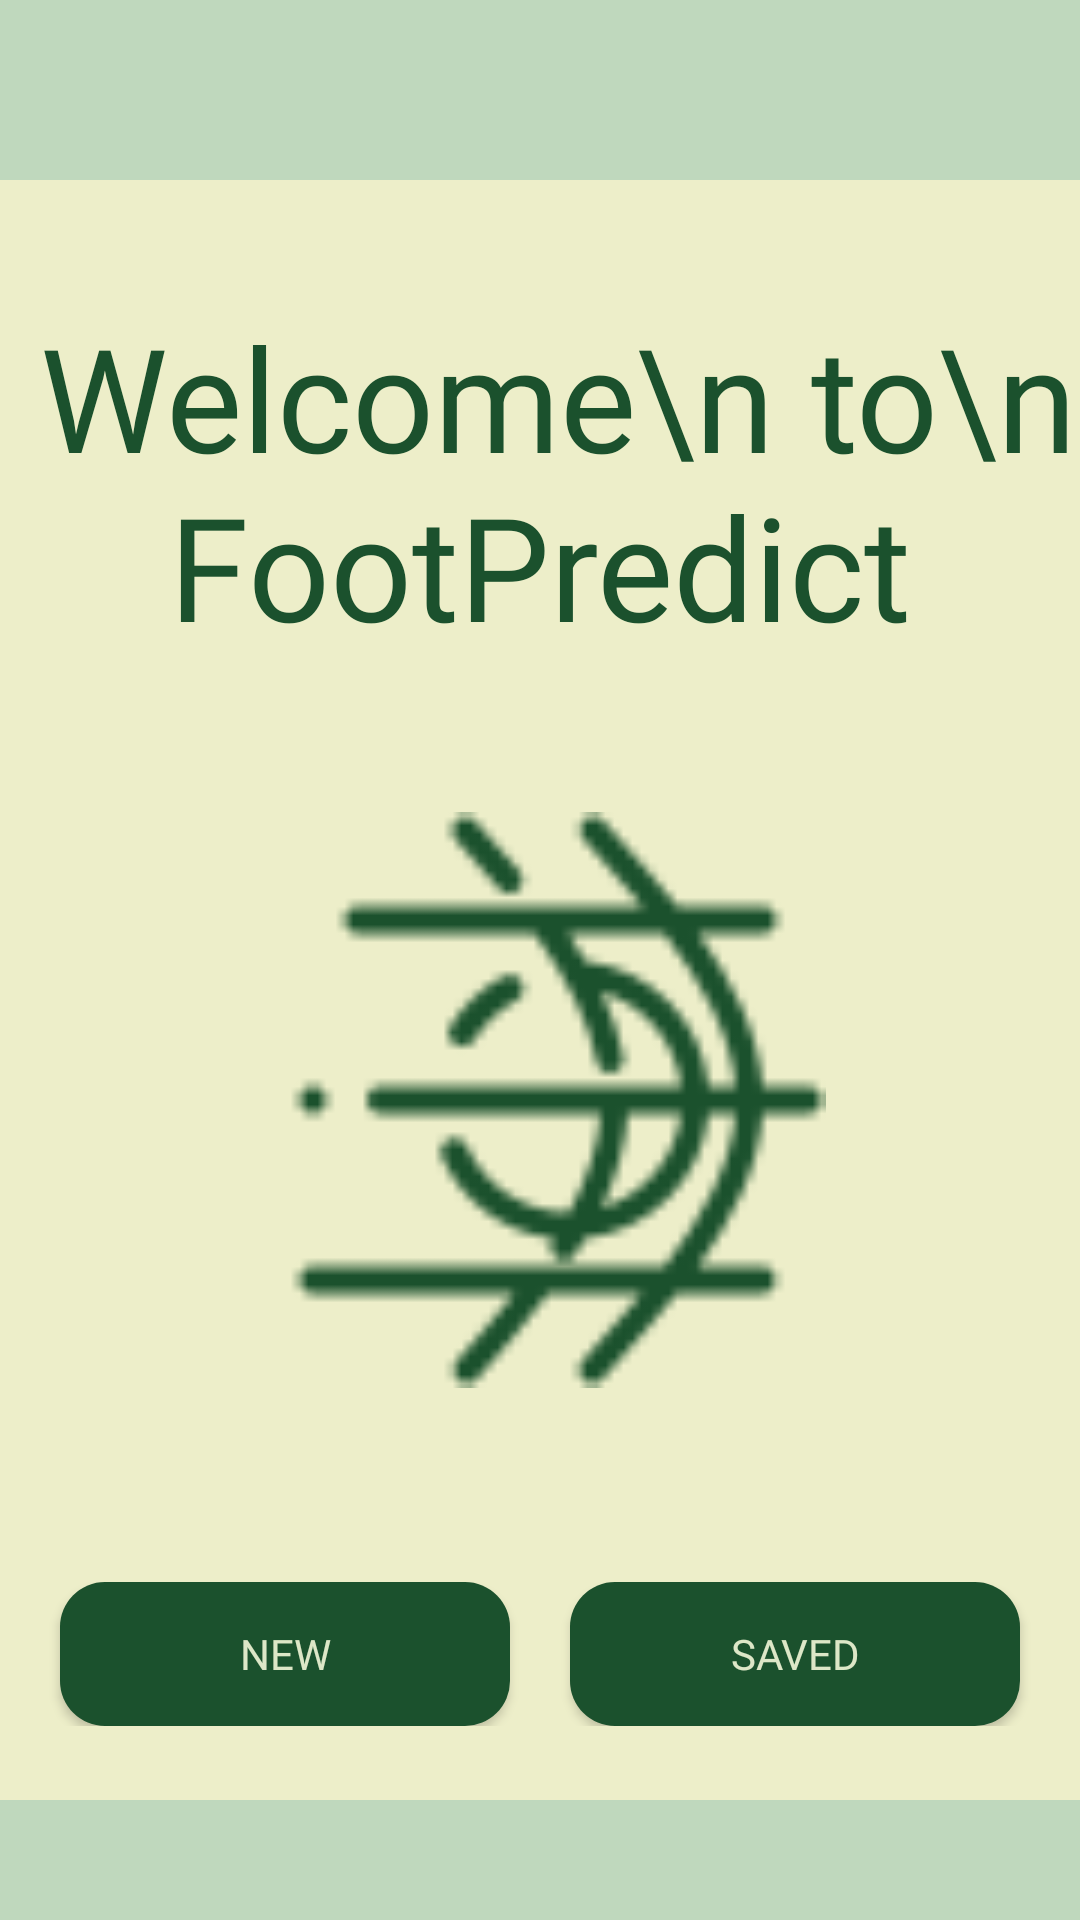

This screen was rendered from an Android layout file. Write that file and the resources it references.
<!-- AndroidManifest.xml: application theme Theme.FootPredict -->
<!-- res/layout/activity_main.xml -->
<?xml version="1.0" encoding="utf-8"?>
<androidx.constraintlayout.widget.ConstraintLayout xmlns:android="http://schemas.android.com/apk/res/android"
    xmlns:app="http://schemas.android.com/apk/res-auto"
    xmlns:tools="http://schemas.android.com/tools"
    android:layout_width="match_parent"
    android:layout_height="match_parent"
    android:background="#EDEEC9"
    tools:context=".MainActivity">

    <androidx.constraintlayout.widget.ConstraintLayout
        android:id="@+id/constraintLayout2"
        android:layout_width="match_parent"
        android:layout_height="40dp"
        android:background="#BFD8BD"
        app:layout_constraintBottom_toBottomOf="parent"
        tools:layout_editor_absoluteX="-57dp">

    </androidx.constraintlayout.widget.ConstraintLayout>

    <androidx.constraintlayout.widget.ConstraintLayout
        android:id="@+id/constraintLayout"
        android:layout_width="match_parent"
        android:layout_height="60dp"
        android:background="#BFD8BD"
        app:layout_constraintTop_toTopOf="parent"
        tools:layout_editor_absoluteX="159dp">

    </androidx.constraintlayout.widget.ConstraintLayout>

    <TextView
        android:id="@+id/textView"
        android:layout_width="wrap_content"
        android:layout_height="wrap_content"
        android:layout_marginTop="100dp"
        android:fontFamily="@font/bubblegum_sans"
        android:gravity="center"
        android:text=" Welcome\n to\n FootPredict"
        android:textColor="#1B512D"
        android:textSize="48dp"
        app:layout_constraintEnd_toEndOf="parent"
        app:layout_constraintStart_toStartOf="parent"
        app:layout_constraintTop_toTopOf="parent" />


    <ImageView
        android:id="@+id/imageView"
        android:layout_width="192dp"
        android:layout_height="192dp"
        android:layout_marginTop="50dp"
        android:src="@drawable/main_goal"
        app:layout_constraintEnd_toEndOf="parent"
        app:layout_constraintHorizontal_bias="0.497"
        app:layout_constraintStart_toStartOf="parent"
        app:layout_constraintTop_toBottomOf="@+id/textView" />

    <RelativeLayout
        android:layout_width="match_parent"
        android:layout_height="wrap_content"
        android:layout_marginTop="40dp"
        app:layout_constraintBottom_toTopOf="@+id/constraintLayout2"
        app:layout_constraintTop_toBottomOf="@+id/imageView">

        <Button
            android:id="@+id/btnNew"
            android:layout_width="wrap_content"
            android:layout_height="wrap_content"
            android:layout_marginLeft="20dp"
            android:width="150dp"
            android:background="@drawable/rounded_corners"
            android:fontFamily="@font/bubblegum_sans"
            android:text="New"
            android:textColor="#DDE7C7"
            app:iconTint="#FFFFFF" />

        <Button
            android:id="@+id/btnSaved"
            android:layout_width="wrap_content"
            android:layout_height="wrap_content"
            android:layout_alignParentRight="true"
            android:layout_marginRight="20dp"
            android:width="150dp"
            android:background="@drawable/rounded_corners"
            android:fontFamily="@font/bubblegum_sans"
            android:text="Saved"
            android:textColor="#DDE7C7" />
    </RelativeLayout>
</androidx.constraintlayout.widget.ConstraintLayout>
<!-- resources referenced by this layout -->
<resources>
  <!-- drawable main_goal: png bitmap (drawable, 3013 bytes) -->
  <!-- drawable rounded_corners (drawable) -->
  <?xml version="1.0" encoding="utf-8"?>
  <shape xmlns:android="http://schemas.android.com/apk/res/android">
      <corners android:radius="15dp" />
      <solid android:color="#1B512D" />
  </shape>
  <style name="Theme.FootPredict" parent="Theme.MaterialComponents.DayNight.DarkActionBar">
          
          <item name="colorPrimary">@color/purple_500</item>
          <item name="colorPrimaryVariant">@color/purple_700</item>
          <item name="colorOnPrimary">@color/white</item>
          
          <item name="colorSecondary">@color/teal_200</item>
          <item name="colorSecondaryVariant">@color/teal_700</item>
          <item name="colorOnSecondary">@color/black</item>
          
          <item name="android:statusBarColor" tools:targetApi="l">?attr/colorPrimaryVariant</item>
          <item name="android:windowFullscreen">true</item>
          <item name="windowActionBar">false</item>
          <item name="windowNoTitle">true</item>
          
      </style>
  <color name="purple_500">#FF6200EE</color>
  <color name="purple_700">#FF3700B3</color>
  <color name="white">#FFFFFFFF</color>
  <color name="teal_200">#FF03DAC5</color>
  <color name="teal_700">#FF018786</color>
  <color name="black">#FF000000</color>
</resources>
